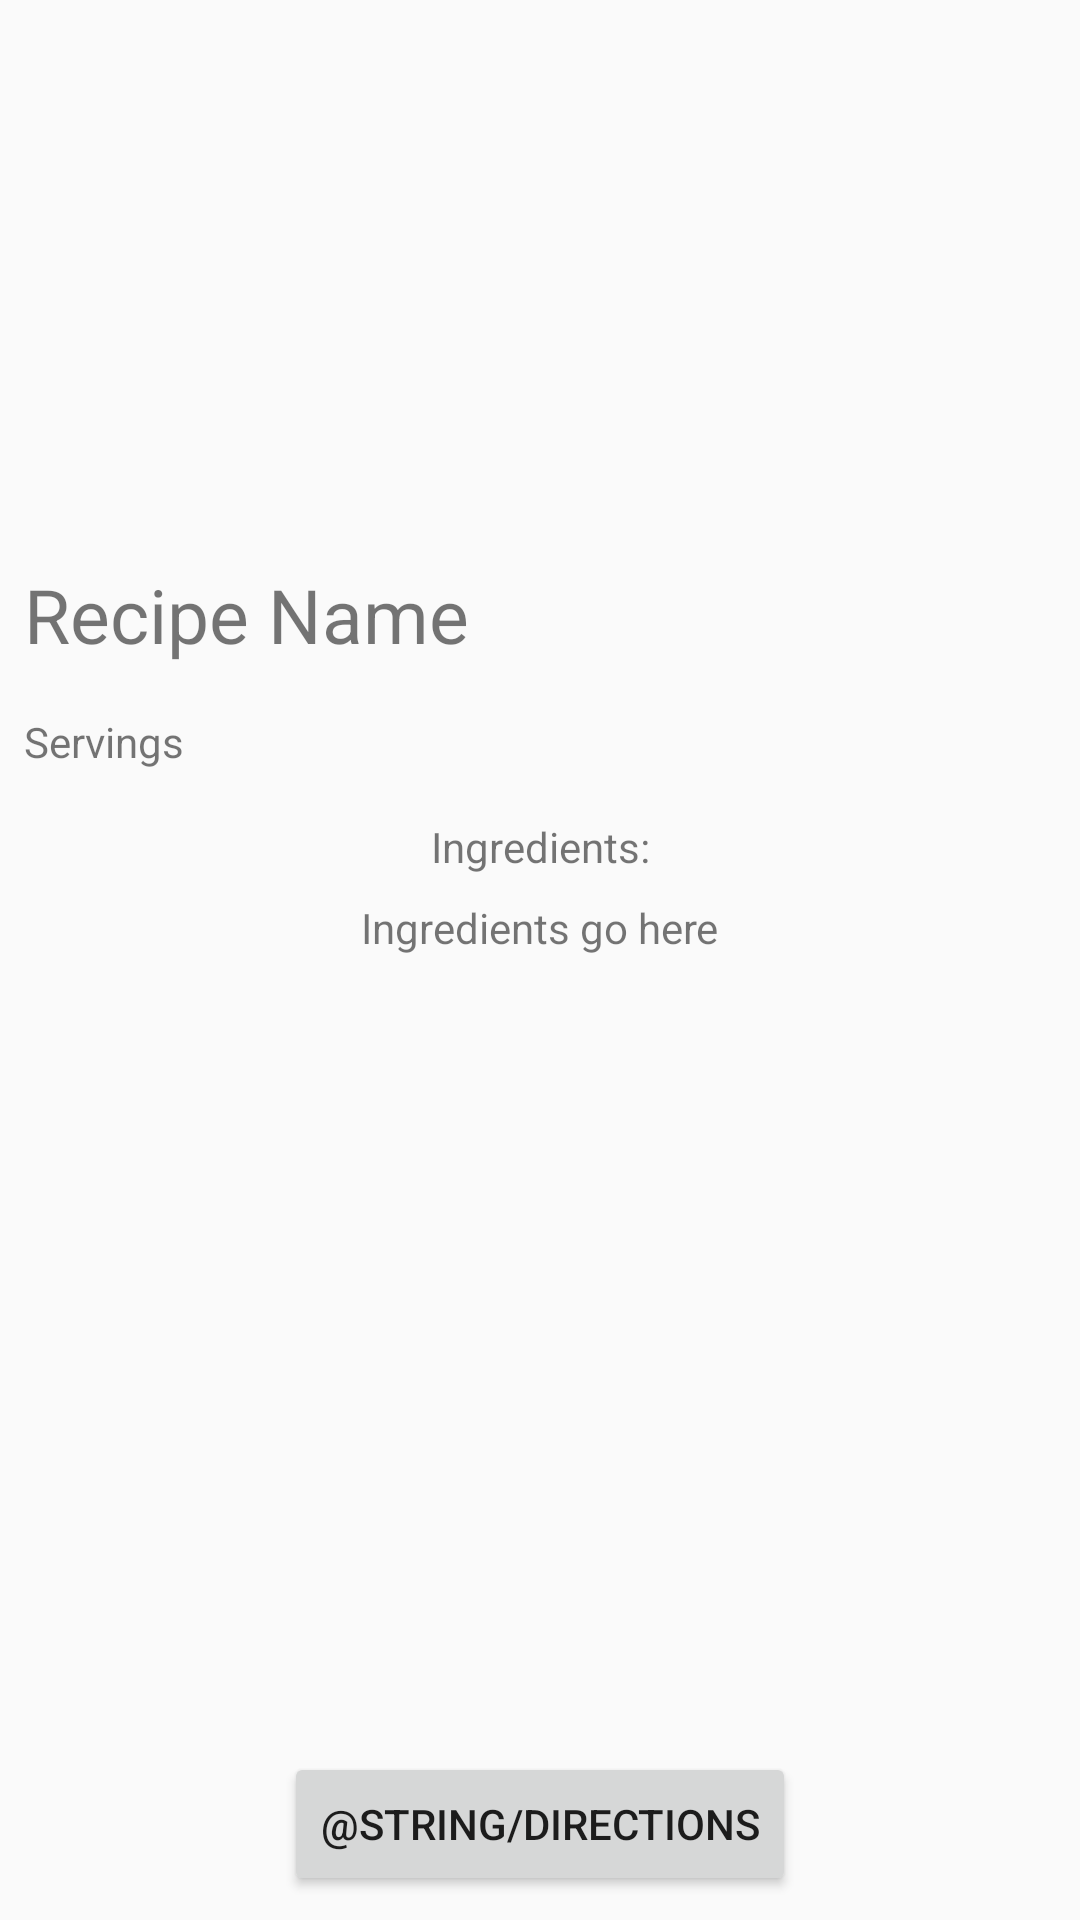

Layout XML and referenced resources for this Android screen:
<!-- AndroidManifest.xml: application theme AppTheme -->
<!-- res/layout/activity_recipe.xml -->
<?xml version="1.0" encoding="utf-8"?>
<androidx.constraintlayout.widget.ConstraintLayout
    xmlns:android="http://schemas.android.com/apk/res/android"
    xmlns:app="http://schemas.android.com/apk/res-auto"
    xmlns:tools="http://schemas.android.com/tools"
    android:layout_width="match_parent"
    android:layout_height="match_parent"
    tools:context=".ui.RecipeDetailActivity"
    app:layout_behavior="@string/appbar_scrolling_view_behavior"
    >

    <ImageView
        android:id="@+id/recipeImageView"
        android:layout_width="wrap_content"
        android:layout_height="180dp"
        android:scaleType="fitCenter"
        app:layout_constraintEnd_toEndOf="parent"
        app:layout_constraintLeft_toLeftOf="parent"
        app:layout_constraintStart_toStartOf="parent"
        app:layout_constraintTop_toTopOf="parent"
        app:srcCompat="@drawable/tea" />

    <ImageView
        android:id="@+id/SaveRecipeImageView"
        android:layout_width="40dp"
        android:layout_height="40dp"
        android:layout_marginTop="24dp"
        android:layout_marginBottom="8dp"
        android:layout_marginEnd="16dp"
        app:layout_constraintBottom_toTopOf="@+id/IngredientsTitle"
        app:layout_constraintRight_toRightOf="parent"
        app:layout_constraintTop_toBottomOf="@+id/recipeImageView"
        app:srcCompat="@drawable/ic_favorite_border_black_24dp" />

    <TextView
        android:id="@+id/recipeNameTextView"
        android:layout_width="wrap_content"
        android:layout_height="wrap_content"
        android:layout_marginStart="8dp"
        android:layout_marginTop="8dp"
        android:text="@string/recipe_name"
        android:textSize="25sp"
        app:layout_constraintStart_toStartOf="parent"
        app:layout_constraintTop_toBottomOf="@+id/recipeImageView" />

    <TextView
        android:id="@+id/Servings"
        android:layout_width="wrap_content"
        android:layout_height="27dp"
        android:layout_marginStart="8dp"
        android:layout_marginTop="16dp"
        android:text="@string/servings"
        app:layout_constraintStart_toStartOf="parent"
        app:layout_constraintTop_toBottomOf="@+id/recipeNameTextView" />

    <TextView
        android:id="@+id/IngredientsTitle"
        android:layout_width="wrap_content"
        android:layout_height="wrap_content"
        android:layout_marginEnd="8dp"
        android:layout_marginStart="8dp"
        android:layout_marginTop="8dp"
        android:text="@string/ingredients"
        app:layout_constraintEnd_toEndOf="parent"
        app:layout_constraintStart_toStartOf="parent"
        app:layout_constraintTop_toBottomOf="@+id/Servings" />

    <TextView
        android:id="@+id/ingredientTextView"
        android:layout_width="wrap_content"
        android:layout_height="wrap_content"
        android:layout_marginEnd="16dp"
        android:layout_marginStart="16dp"
        android:layout_marginTop="8dp"
        android:text="Ingredients go here"
        app:layout_constraintEnd_toEndOf="parent"
        app:layout_constraintStart_toStartOf="parent"
        app:layout_constraintTop_toBottomOf="@+id/IngredientsTitle" />

    <Button
        android:id="@+id/recipeWebsiteButton"
        android:layout_width="wrap_content"
        android:layout_height="wrap_content"
        android:layout_marginStart="8dp"
        android:layout_marginEnd="8dp"
        android:layout_marginBottom="8dp"
        android:text="@string/Directions"
        app:layout_constraintBottom_toBottomOf="parent"
        app:layout_constraintEnd_toEndOf="parent"
        app:layout_constraintStart_toStartOf="parent" />



</androidx.constraintlayout.widget.ConstraintLayout>
<!-- resources referenced by this layout -->
<resources>
  <!-- drawable tea: jpg bitmap (drawable, 57960 bytes) -->
  <string name="ingredients">Ingredients:</string>
  <string name="recipe_name">Recipe Name</string>
  <string name="servings">Servings</string>
  <style name="AppTheme" parent="Theme.AppCompat.Light.NoActionBar">
          
          <item name="colorPrimary">@color/colorPrimary</item>
          <item name="colorPrimaryDark">@color/colorPrimaryDark</item>
          <item name="colorAccent">@color/colorAccent</item>
      </style>
  <color name="colorPrimary">#8bc34a</color>
  <color name="colorPrimaryDark">#689f38</color>
  <color name="colorAccent">#9e9e9e</color>
</resources>
